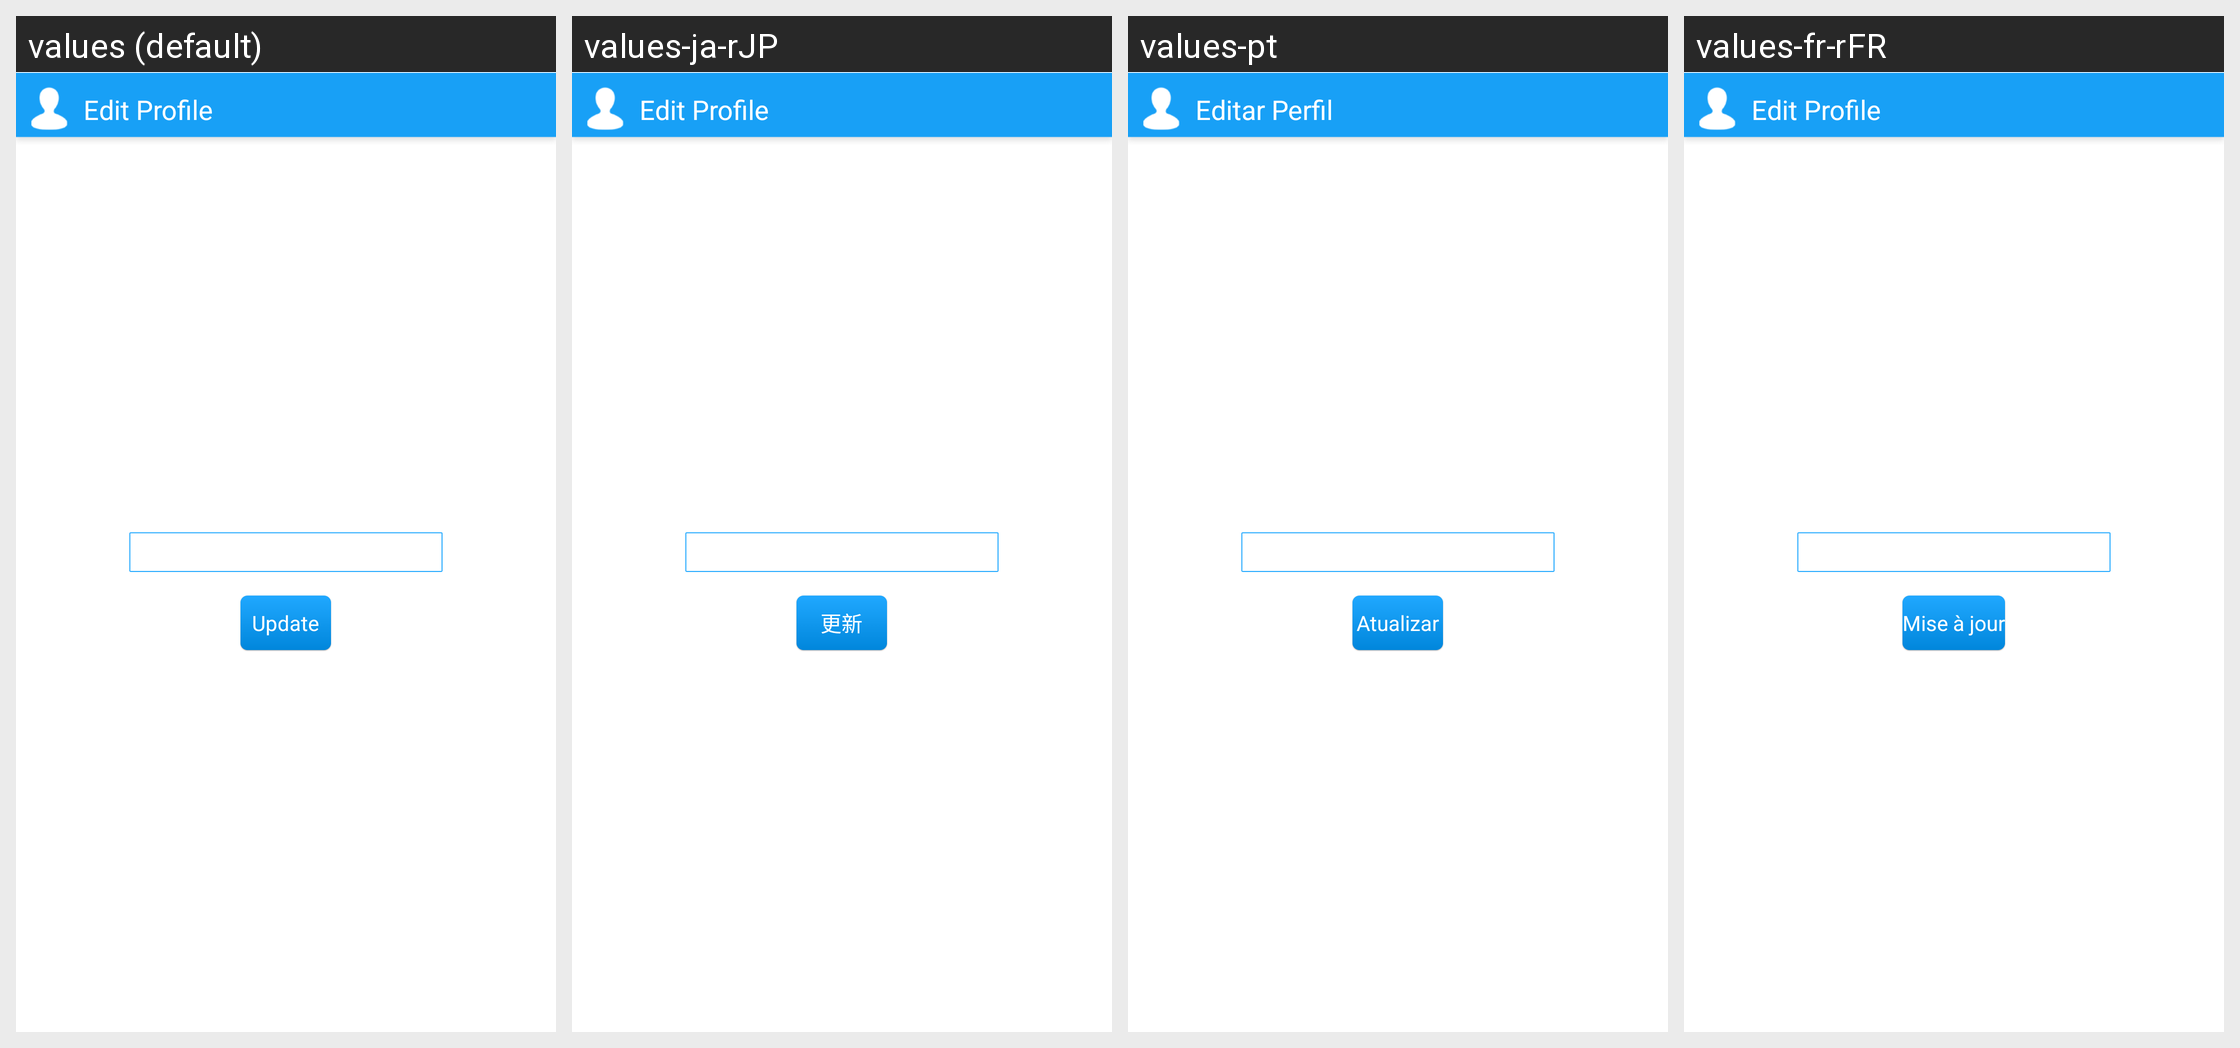

Translations of the strings shown on this Android screen, per locale in the grid:
Android screen res/layout/edit_profile.xml rendered under 4 locales, left to right: values (default), values-ja-rJP, values-pt, values-fr-rFR. Device: Nexus 5 (rendered at 1080×1920; each locale shown at half size, 540×960, under a caption strip naming it); theme AppTheme.
Other locales in the repository, not shown: values-de-rDE, values-es-rES, values-it-rIT, values-nl-rNL, values-zh-rCN.
Strings drawn on this screen, with the default value and each locale's value (text and hints the layout hard-codes, and strings that could not be matched under every locale, appear in the picture but are not listed):

edit_profile
  values: Edit Profile
  values-ja-rJP: Edit Profile  [not translated; the default value is used]
  values-pt: Editar Perfil
  values-fr-rFR: Edit Profile  [not translated; the default value is used]

update
  values: Update
  values-ja-rJP: 更新
  values-pt: Atualizar
  values-fr-rFR: Mise à jour
